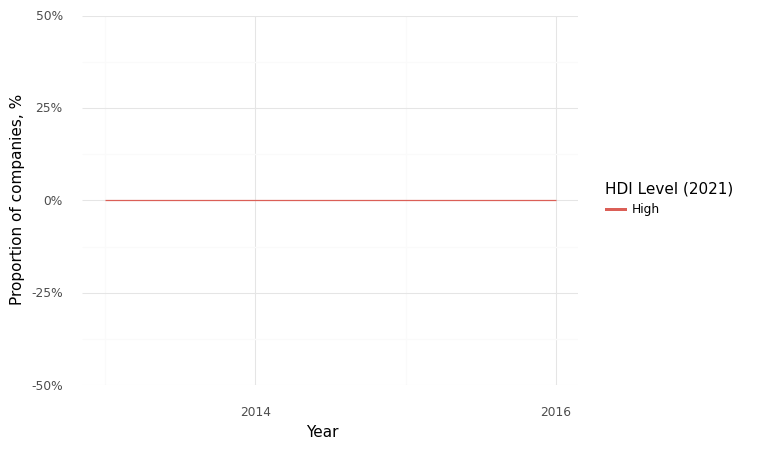

Values plotted in this chart, from the file beside it:
, Year, HDI Level (2021), Climate, Health, Intersection
0, 2013, High, 1.0, 1.0, 0.0
1, 2014, High, 0.0, 1.0, 0.0
2, 2015, High, 1.0, 1.0, 0.0
3, 2016, High, 0.0, 1.0, 0.0
